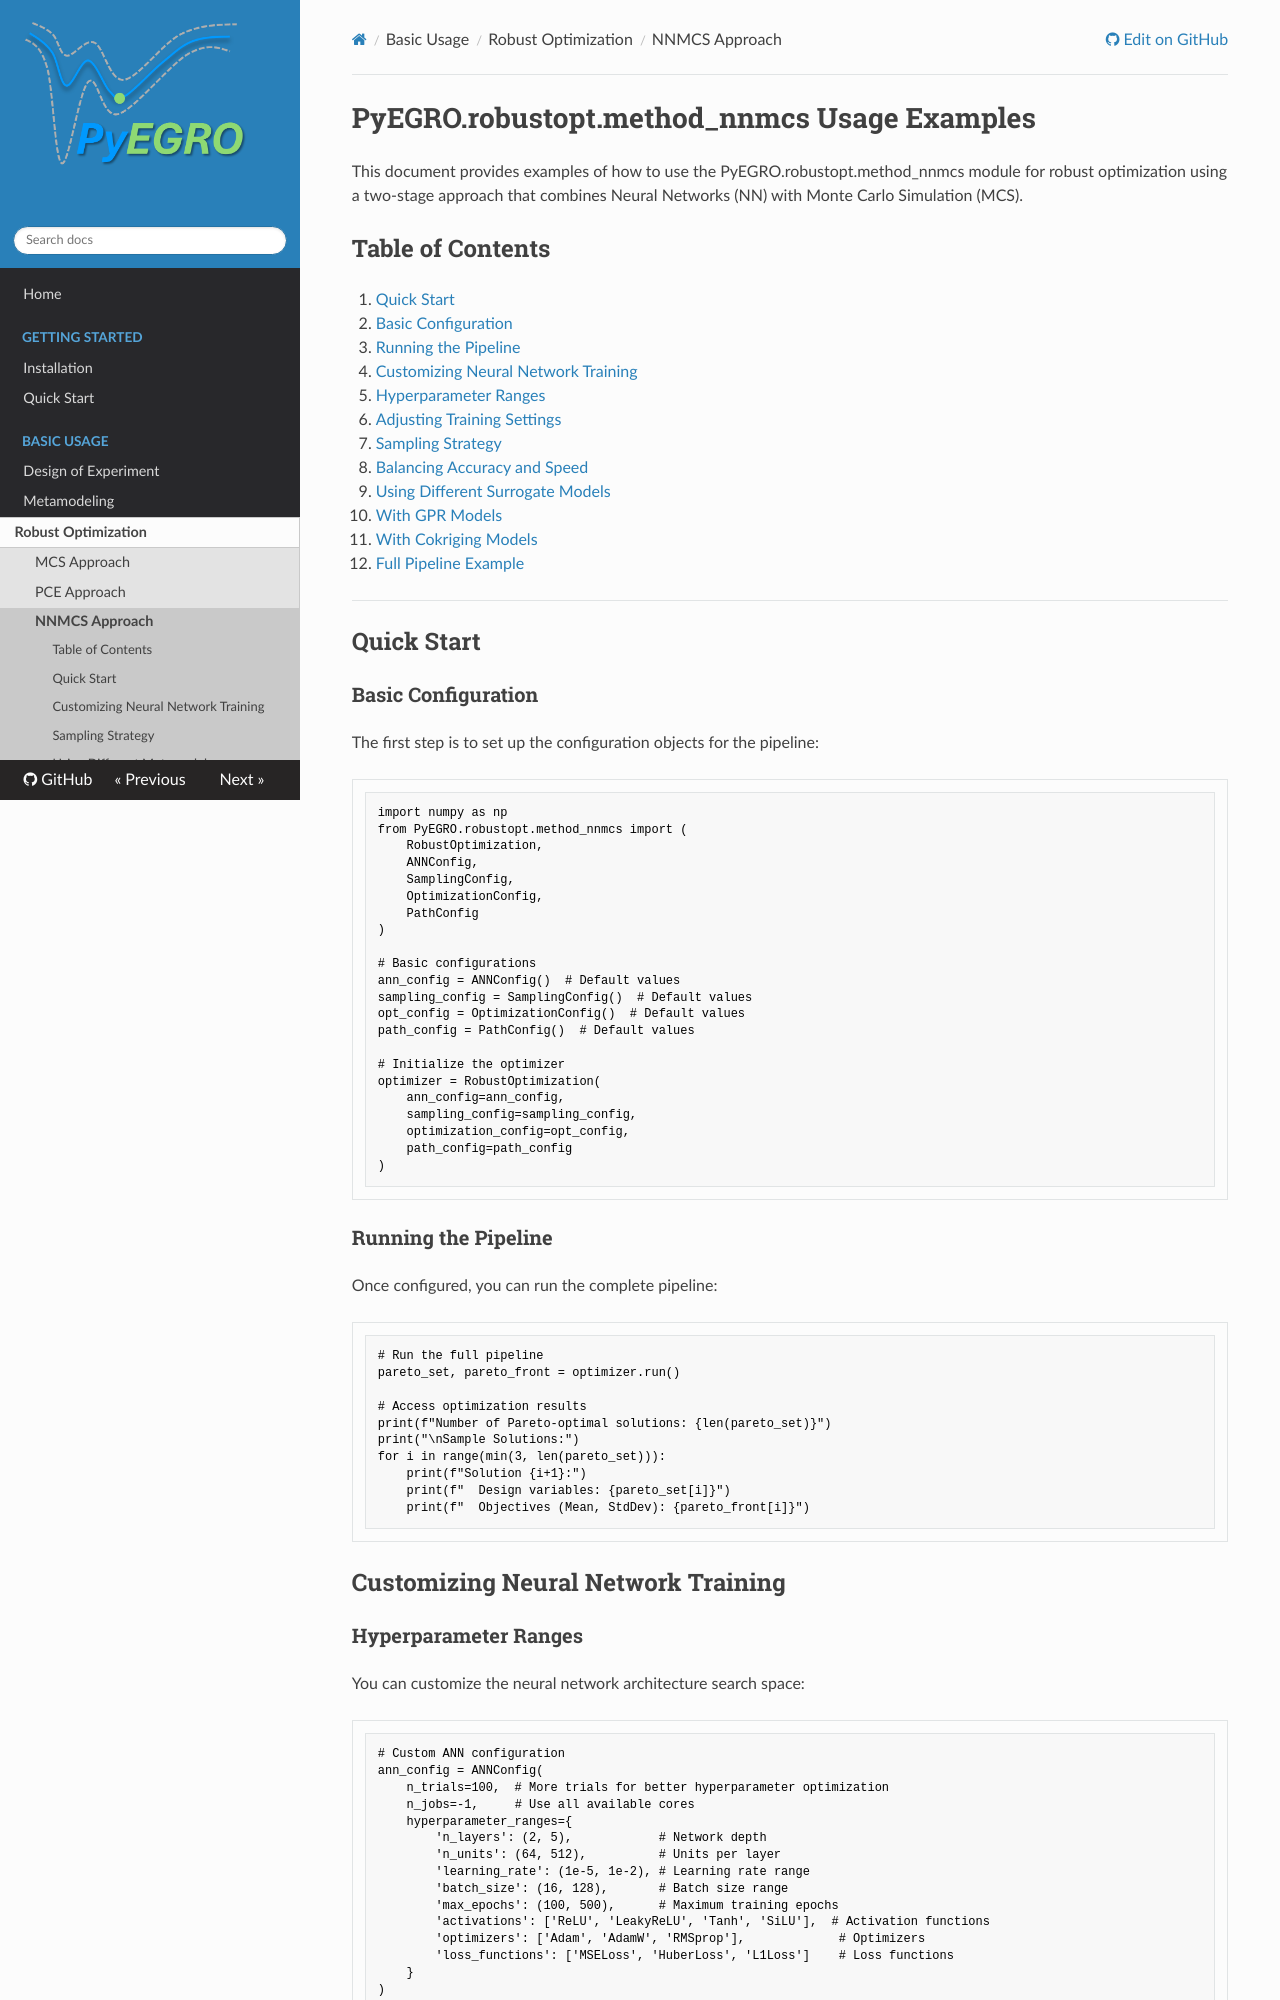

repository: twanglom/PyEGRO · page: basic-usage/robustopt/approach-nnmcs/robustopt_nnmcs_examples/index.html · generator: mkdocs

# PyEGRO.robustopt.method_nnmcs Usage Examples

This document provides examples of how to use the PyEGRO.robustopt.method_nnmcs module for robust optimization using a two-stage approach that combines Neural Networks (NN) with Monte Carlo Simulation (MCS).

## Table of Contents

1. [Quick Start](#quick-start)
   - [Basic Configuration](#basic-configuration)
   - [Running the Pipeline](#running-the-pipeline)
2. [Customizing Neural Network Training](#customizing-neural-network-training)
   - [Hyperparameter Ranges](#hyperparameter-ranges)
   - [Adjusting Training Settings](#adjusting-training-settings)
3. [Sampling Strategy](#sampling-strategy)
   - [Balancing Accuracy and Speed](#balancing-accuracy-and-speed)
4. [Using Different Surrogate Models](#using-different-surrogate-models)
   - [With GPR Models](#with-gpr-models)
   - [With Cokriging Models](#with-cokriging-models)
5. [Full Pipeline Example](#full-pipeline-example)

---

## Quick Start

### Basic Configuration

The first step is to set up the configuration objects for the pipeline:

```python
import numpy as np
from PyEGRO.robustopt.method_nnmcs import (
    RobustOptimization,
    ANNConfig,
    SamplingConfig,
    OptimizationConfig,
    PathConfig
)

# Basic configurations
ann_config = ANNConfig()  # Default values
sampling_config = SamplingConfig()  # Default values
opt_config = OptimizationConfig()  # Default values
path_config = PathConfig()  # Default values

# Initialize the optimizer
optimizer = RobustOptimization(
    ann_config=ann_config,
    sampling_config=sampling_config,
    optimization_config=opt_config,
    path_config=path_config
)
```

### Running the Pipeline

Once configured, you can run the complete pipeline:

```python
# Run the full pipeline
pareto_set, pareto_front = optimizer.run()

# Access optimization results
print(f"Number of Pareto-optimal solutions: {len(pareto_set)}")
print("\nSample Solutions:")
for i in range(min(3, len(pareto_set))):
    print(f"Solution {i+1}:")
    print(f"  Design variables: {pareto_set[i]}")
    print(f"  Objectives (Mean, StdDev): {pareto_front[i]}")
```

## Customizing Neural Network Training
